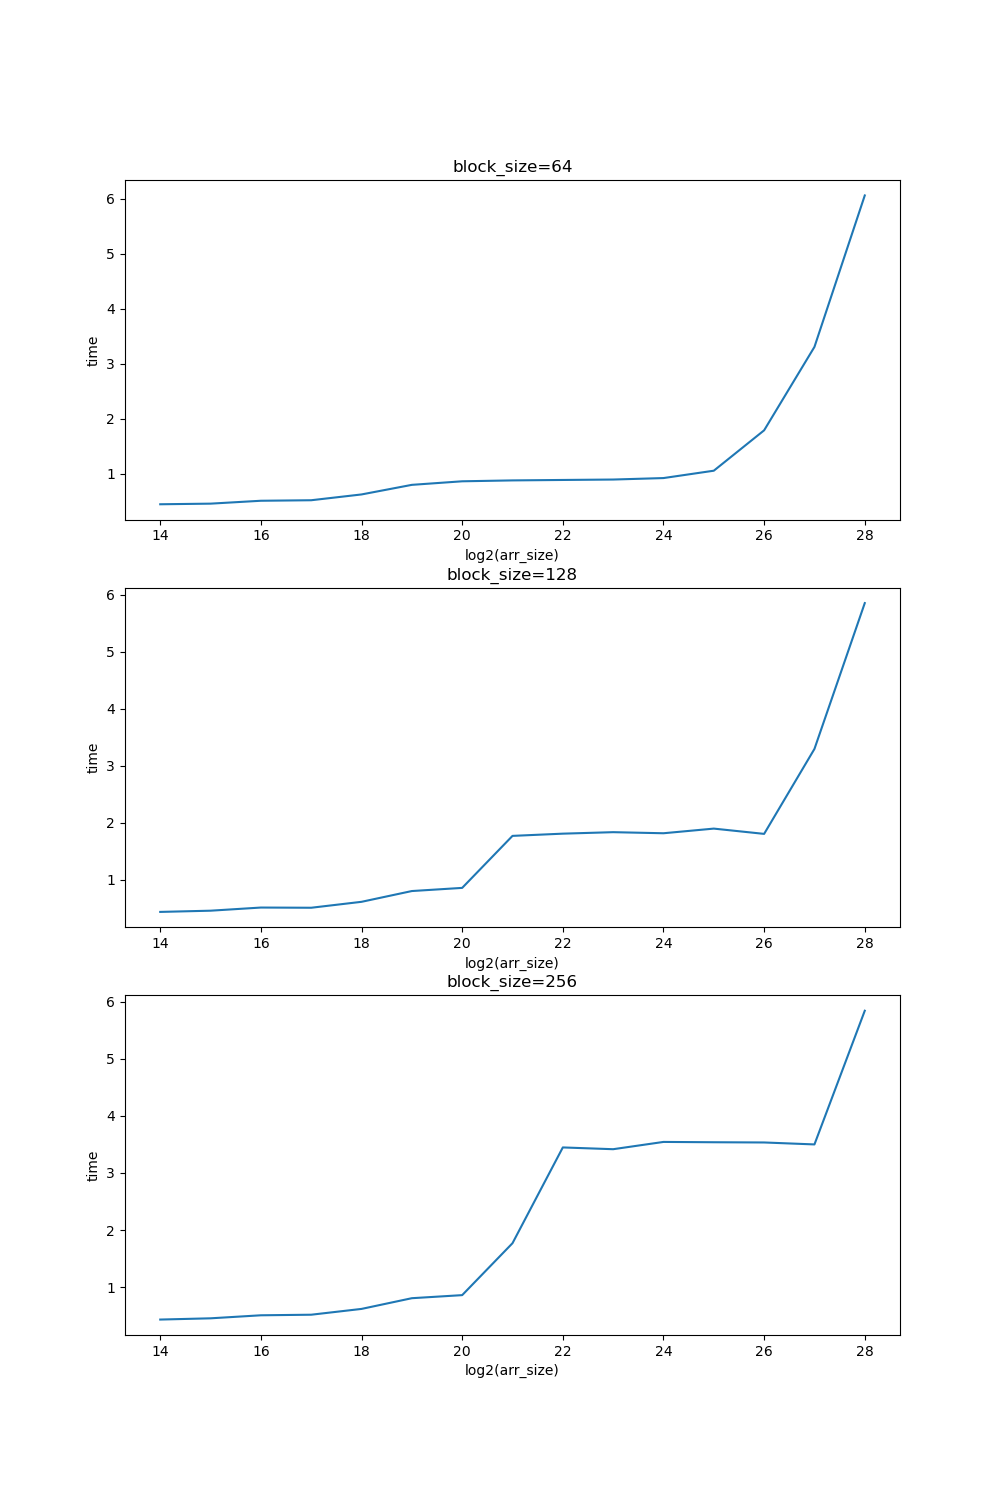

Source data for this figure (header and first rows):
14, 64, 0.444032
14, 128, 0.4361
14, 256, 0.4317
15, 64, 0.4553
15, 128, 0.4575
15, 256, 0.4535
16, 64, 0.5078
16, 128, 0.5126
16, 256, 0.5065
17, 64, 0.5172
17, 128, 0.5091
17, 256, 0.5166
18, 64, 0.6227
18, 128, 0.6131
18, 256, 0.6182
19, 64, 0.7972
19, 128, 0.8019
19, 256, 0.8059
20, 64, 0.8619
20, 128, 0.8572
20, 256, 0.8596
21, 64, 0.878
21, 128, 1.769
21, 256, 1.77
22, 64, 0.8861
22, 128, 1.808
22, 256, 3.447
23, 64, 0.8938
23, 128, 1.834
23, 256, 3.416
24, 64, 0.9205
24, 128, 1.815
24, 256, 3.544
25, 64, 1.054
25, 128, 1.897
25, 256, 3.538
26, 64, 1.789
26, 128, 1.804
26, 256, 3.534
27, 64, 3.306
27, 128, 3.293
27, 256, 3.5
28, 64, 6.062
28, 128, 5.85
28, 256, 5.842
